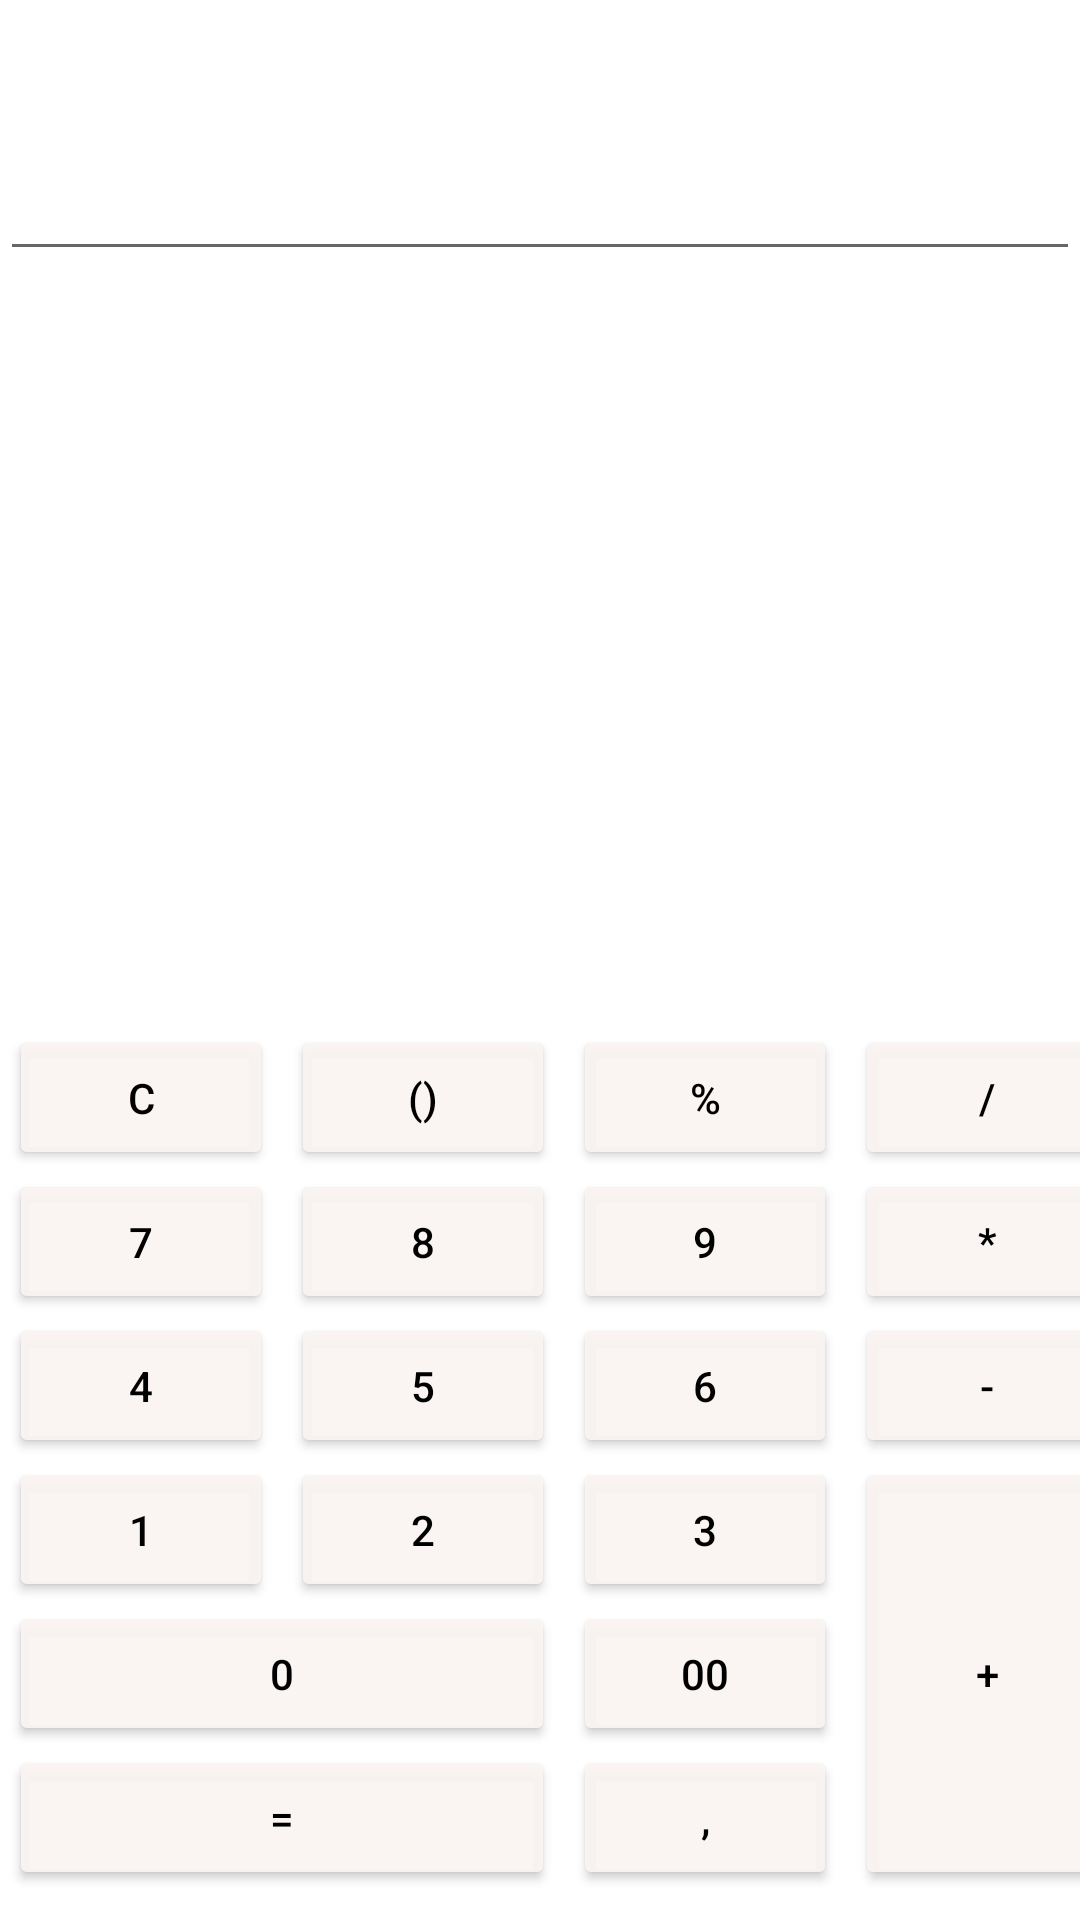

The Android layout XML behind this screen, and the referenced resources:
<!-- AndroidManifest.xml: application theme Theme.Calculator -->
<!-- res/layout/activity_calculator.xml -->
<?xml version="1.0" encoding="utf-8"?>
<androidx.constraintlayout.widget.ConstraintLayout xmlns:android="http://schemas.android.com/apk/res/android"
    xmlns:app="http://schemas.android.com/apk/res-auto"
    android:layout_width="match_parent"
    android:layout_height="match_parent"
    xmlns:tools="http://schemas.android.com/tools">
    

    <EditText
        android:id="@+id/numberField"
        android:layout_width="0dp"
        android:layout_height="wrap_content"
        android:inputType="numberDecimal"
        app:layout_constraintTop_toTopOf="parent"
        app:layout_constraintLeft_toLeftOf="parent"
        app:layout_constraintRight_toRightOf="parent"
        app:layout_constraintBottom_toTopOf="@+id/infoOperation"
        android:textAppearance="@style/TextAppearance.AppCompat.Title"
        android:textSize="55sp"
        tools:text="numberField"/>
    
    <TextView
        android:id="@+id/infoOperation"
        android:layout_width="match_parent"
        android:layout_height="0dp"
        app:layout_constraintTop_toBottomOf="@id/numberField"
        app:layout_constraintBottom_toTopOf="@+id/result"
        app:layout_constraintLeft_toLeftOf="parent"
        app:layout_constraintRight_toRightOf="parent"
        android:textAppearance="@style/TextAppearance.AppCompat.Title"
        android:textSize="60sp"
        tools:text="знак" />
    
    <TextView
        android:id="@+id/result"
        android:layout_width="match_parent"
        android:layout_height="0dp"
        app:layout_constraintTop_toBottomOf="@id/infoOperation"
        app:layout_constraintBottom_toTopOf="@+id/GridLayout"
        app:layout_constraintLeft_toLeftOf="parent"
        app:layout_constraintRight_toRightOf="parent"
        android:textAppearance="@style/TextAppearance.AppCompat.Title"
        android:textSize="60sp"
        tools:text="результат" />

    <GridLayout
        android:id="@+id/GridLayout"
        android:layout_width="wrap_content"
        android:layout_height="wrap_content"
        android:layout_marginBottom="10dp"
        android:columnCount="4"
        app:layout_constraintBottom_toBottomOf="parent"
        app:layout_constraintLeft_toLeftOf="parent"
        app:layout_constraintRight_toRightOf="parent"
        app:layout_constraintTop_toBottomOf="@id/result">
        
        <Button
            android:id="@+id/button_C"
            android:layout_marginLeft="3dp"
            android:layout_marginRight="3dp"
            android:backgroundTint="@color/RAL1015"
            android:text="@string/button_C"
            android:textColor="@color/black" />

        <Button
            android:id="@+id/button_brackets"
            android:layout_marginLeft="3dp"
            android:layout_marginRight="3dp"
            android:backgroundTint="@color/RAL1015"
            android:text="@string/button_brackets"
            android:textColor="@color/black" />

        <Button
            android:id="@+id/button_percent"
            android:layout_marginLeft="3dp"
            android:layout_marginRight="3dp"
            android:backgroundTint="@color/RAL1015"
            android:text="@string/button_percent"
            android:textColor="@color/black" />

        <Button
            android:id="@+id/button_divide"
            android:layout_marginLeft="3dp"
            android:layout_marginRight="3dp"
            android:backgroundTint="@color/RAL1015"
            android:text="@string/button_divide"
            android:textColor="@color/black" />

        <Button
            android:id="@+id/button_7"
            android:layout_marginLeft="3dp"
            android:layout_marginRight="3dp"
            android:backgroundTint="@color/RAL1015"
            android:text="@string/button_7"
            android:textColor="@color/black" />

        <Button
            android:id="@+id/button_8"
            android:layout_marginLeft="3dp"
            android:layout_marginRight="3dp"
            android:backgroundTint="@color/RAL1015"
            android:text="@string/button_8"
            android:textColor="@color/black" />

        <Button
            android:id="@+id/button_9"
            android:layout_marginLeft="3dp"
            android:layout_marginRight="3dp"
            android:backgroundTint="@color/RAL1015"
            android:text="@string/button_9"
            android:textColor="@color/black" />

        <Button
            android:id="@+id/button_multiply"
            android:layout_marginLeft="3dp"
            android:layout_marginRight="3dp"

            android:backgroundTint="@color/RAL1015"
            android:text="@string/button_multiply"
            android:textColor="@color/black" />

        <Button
            android:id="@+id/button_4"
            android:layout_marginLeft="3dp"
            android:layout_marginRight="3dp"
            android:backgroundTint="@color/RAL1015"
            android:text="@string/button_4"
            android:textColor="@color/black" />

        <Button
            android:id="@+id/button_5"
            android:layout_marginLeft="3dp"
            android:layout_marginRight="3dp"
            android:backgroundTint="@color/RAL1015"
            android:text="@string/button_5"
            android:textColor="@color/black" />

        <Button
            android:id="@+id/button_6"
            android:layout_marginLeft="3dp"
            android:layout_marginRight="3dp"
            android:backgroundTint="@color/RAL1015"
            android:text="@string/button_6"
            android:textColor="@color/black" />

        <Button
            android:id="@+id/button_minus"
            android:layout_marginLeft="3dp"
            android:layout_marginRight="3dp"
            android:backgroundTint="@color/RAL1015"
            android:text="@string/button_minus"
            android:textColor="@color/black" />

        <Button
            android:id="@+id/button_1"
            android:layout_marginLeft="3dp"
            android:layout_marginRight="3dp"
            android:backgroundTint="@color/RAL1015"
            android:text="@string/button_1"
            android:textColor="@color/black" />

        <Button
            android:id="@+id/button_2"
            android:layout_marginLeft="3dp"
            android:layout_marginRight="3dp"
            android:backgroundTint="@color/RAL1015"
            android:text="@string/button_2"
            android:textColor="@color/black" />

        <Button
            android:id="@+id/button_3"
            android:layout_marginLeft="3dp"
            android:layout_marginRight="3dp"
            android:backgroundTint="@color/RAL1015"
            android:text="@string/button_3"
            android:textColor="@color/black" />

        <Button
            android:id="@+id/button_plus"
            android:layout_rowSpan="3"
            android:layout_gravity="fill"
            android:layout_marginLeft="3dp"
            android:layout_marginRight="3dp"
            android:backgroundTint="@color/RAL1015"
            android:text="@string/button_plus"
            android:textColor="@color/black" />

        <Button
            android:id="@+id/button_0"
            android:layout_columnSpan="2"
            android:layout_gravity="fill"
            android:layout_marginLeft="3dp"
            android:layout_marginRight="3dp"
            android:backgroundTint="@color/RAL1015"
            android:text="@string/button_0"
            android:textColor="@color/black" />

        <Button
            android:id="@+id/button_00"
            android:layout_marginLeft="3dp"
            android:layout_marginRight="3dp"
            android:backgroundTint="@color/RAL1015"
            android:text="@string/button_00"
            android:textColor="@color/black" />

        <Button
            android:id="@+id/button_equal"
            android:layout_columnSpan="2"
            android:layout_gravity="fill"
            android:layout_marginLeft="3dp"
            android:layout_marginRight="3dp"
            android:backgroundTint="@color/RAL1015"
            android:text="@string/button_equal"
            android:textColor="@color/black" />

        <Button
            android:id="@+id/button_comma"
            android:layout_marginLeft="3dp"
            android:layout_marginRight="3dp"
            android:backgroundTint="@color/RAL1015"
            android:text="@string/button_comma"
            android:textColor="@color/black" />

    </GridLayout>

</androidx.constraintlayout.widget.ConstraintLayout>
<!-- resources referenced by this layout -->
<resources>
  <color name="RAL1015">#EDFAF4F2</color>
  <color name="black">#FF000000</color>
  <string name="button_0">0</string>
  <string name="button_00">00</string>
  <string name="button_1">1</string>
  <string name="button_2">2</string>
  <string name="button_3">3</string>
  <string name="button_4">4</string>
  <string name="button_5">5</string>
  <string name="button_6">6</string>
  <string name="button_7">7</string>
  <string name="button_8">8</string>
  <string name="button_9">9</string>
  <string name="button_C">C</string>
  <string name="button_brackets">()</string>
  <string name="button_comma">,</string>
  <string name="button_divide">/</string>
  <string name="button_equal">=</string>
  <string name="button_minus">-</string>
  <string name="button_multiply">*</string>
  <string name="button_percent">%</string>
  <string name="button_plus">+</string>
  <style name="Theme.Calculator" parent="Theme.MaterialComponents.DayNight.NoActionBar">
          
          <item name="colorPrimary">@color/purple_500</item>
          <item name="colorPrimaryVariant">@color/purple_700</item>
          <item name="colorOnPrimary">@color/white</item>
          
          <item name="colorSecondary">@color/teal_200</item>
          <item name="colorSecondaryVariant">@color/teal_700</item>
          <item name="colorOnSecondary">@color/black</item>
          
          <item name="android:statusBarColor" tools:targetApi="l">?attr/colorPrimaryVariant</item>
          
      </style>
  <color name="purple_500">#FF6200EE</color>
  <color name="purple_700">#FF3700B3</color>
  <color name="white">#FFFFFFFF</color>
  <color name="teal_200">#FF03DAC5</color>
  <color name="teal_700">#FF018786</color>
</resources>
